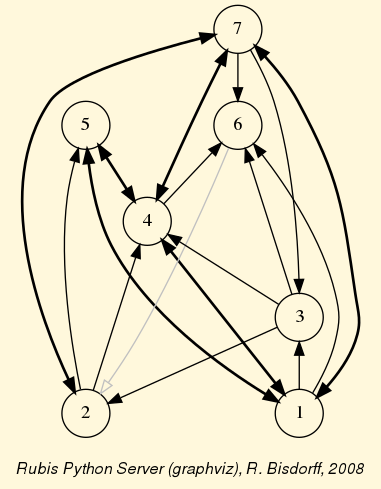

Source data for this figure (header and first rows):
d, 1, 2, 3, 4, 5, 6, 7
1, -1.0, 0.48, -0.7, -0.86, -0.3, -0.38, -0.44
2, 0.22, -1.0, 0.38, -0.5, -0.8, 0.54, -0.02
3, 0.42, -0.08, -1.0, -0.7, 0.56, -0.84, 1.0
4, -0.44, 0.4, 0.62, -1.0, -0.04, -0.66, -0.76
5, -0.32, 0.48, 0.46, -0.64, -1.0, 0.22, 0.52
6, 0.84, 0.0, 0.4, 0.96, 0.18, -1.0, 0.22
7, -0.88, -0.72, -0.82, -0.52, 0.84, -0.04, -1.0
